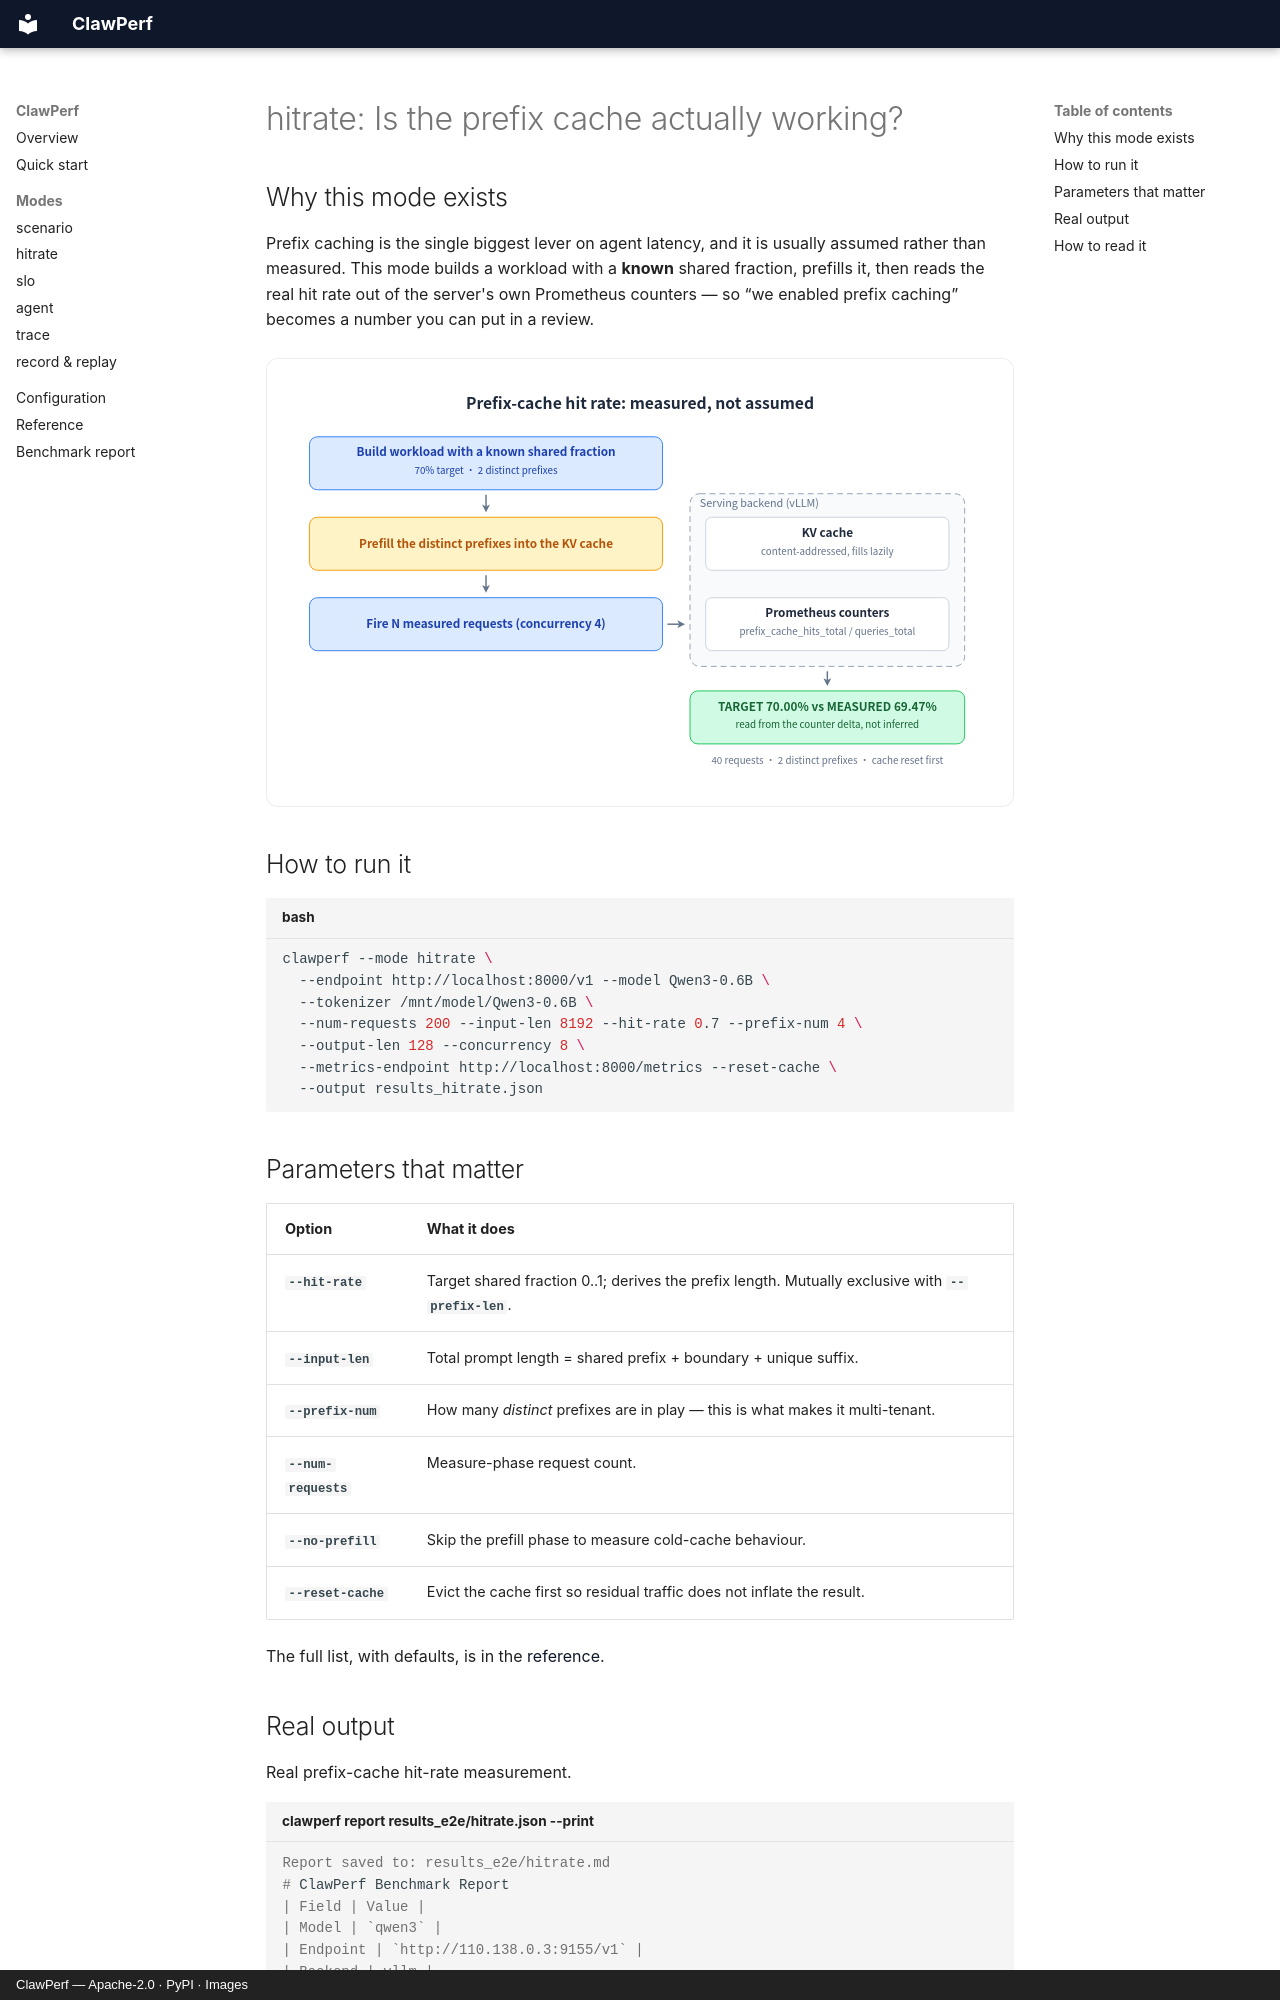

repository: ucm-system/ClawPerf · page: modes/hitrate.en/index.html · generator: mkdocs · copyright: ClawPerf — Apache-2.0 · PyPI · Images

---
description: Is the prefix cache actually working? — ClawPerf hitrate mode.
---

# hitrate: Is the prefix cache actually working?

## Why this mode exists

Prefix caching is the single biggest lever on agent latency, and it is usually assumed rather than measured. This mode builds a workload with a **known** shared fraction, prefills it, then reads the real hit rate out of the server's own Prometheus counters — so “we enabled prefix caching” becomes a number you can put in a review.

![The hit rate is never inferred from the prompt shape: it is read back from the server's counters as a start/end delta, so target and measurement stay independent.](../assets/hitrate.svg)

## How to run it

```bash title="bash"
clawperf --mode hitrate \
  --endpoint http://localhost:8000/v1 --model Qwen3-0.6B \
  --tokenizer /mnt/model/Qwen3-0.6B \
  --num-requests 200 --input-len 8192 --hit-rate 0.7 --prefix-num 4 \
  --output-len 128 --concurrency 8 \
  --metrics-endpoint http://localhost:8000/metrics --reset-cache \
  --output results_hitrate.json
```

## Parameters that matter

| Option | What it does |
|---|---|
| `--hit-rate` | Target shared fraction 0..1; derives the prefix length. Mutually exclusive with `--prefix-len`. |
| `--input-len` | Total prompt length = shared prefix + boundary + unique suffix. |
| `--prefix-num` | How many *distinct* prefixes are in play — this is what makes it multi-tenant. |
| `--num-requests` | Measure-phase request count. |
| `--no-prefill` | Skip the prefill phase to measure cold-cache behaviour. |
| `--reset-cache` | Evict the cache first so residual traffic does not inflate the result. |

The full list, with defaults, is in the [reference](../reference.en.md#params).
